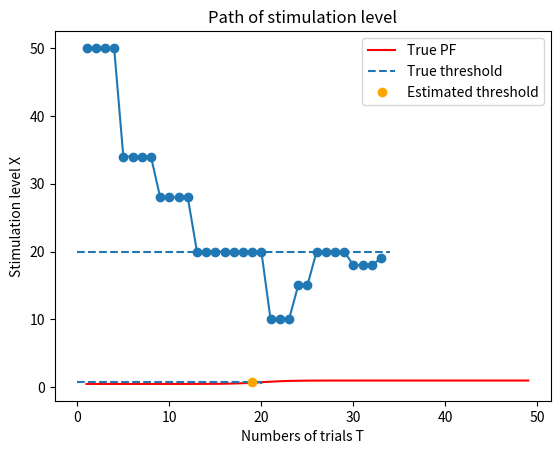

Recreate this plot in Python.
# !/usr/bin/env python3
# -*- coding: utf-8 -*-

# ##################################################
# PEST法を用いた移動音の方向弁別の閾値推定
#
# [redacted]
# 作成年:2020
# ##################################################

import numpy as np
import matplotlib.pyplot as plt


class PEST:
    """PEST法による実験のためのクラス

    PEST法 (Parameter Estimation by Sequential Testing) は心理物理測定法のうちの適応法の一つである.
    (a)刺激レベルを変える時期と, (b)刺激レベルの変化規則によって刺激レベルを逐次的に変化させて閾値を推定する.

    参考:
        津村尚志 "最近の聴覚心理実験における新しい測定法"（1984）
        津村尚志 "聴覚実験における計量心理学の応用"（1986）
        津村尚志 "聴覚心理測定法の最近の動向"（1991）
        寺岡章人, 津村尚志 "訓練を受けた聴取者と受けていない聴取者を用いた三つの心理物理測定法の実験効率の比較"（1998）

    :cvar _lower: 刺激レベルの変化方向（難化方向）.
    :cvar _upper: 刺激レベルの変化方向（易化方向）.

    :ivar Xt: 刺激レベルの目標値Xt. 閾値. これを求める.
    :ivar T: 総試行回数.
    :ivar C: 総正答数.
    :ivar Pt: 刺激レベルの目標値Ltに対する特定応答の出現率. 閾値. 強制選択法（2IFC）なら0.75, Yes/No法なら0.5.
    :ivar dx: 刺激変化幅.
    :ivar _min_dx: 最小刺激変化幅. 刺激幅dxが最小刺激幅min_dxとなったときに実験を終了.
    :ivar _max_dx: 最大刺激変化幅. 被験者の混乱を避けるため定義.
    :ivar _doubled_dx: 刺激変化幅が2倍されたものかの情報を保持.
    :ivar _switched_direction_by_doubled_dx: 刺激変化方向がが2倍された刺激変化幅によるものか情報を保持.
    :ivar _pre_stimulation_level_direction: # 前回の刺激レベルの変化方向の情報を保持.
    :ivar _repeated_num: 連続で同じ回答が繰り返された回数. 最小値:1.
    :ivar _consecutive_T: 一定の刺激レベルXで繰り返された回答数.
    :ivar _consecutive_C: 一定の刺激レベルXで繰り返された正答数.
    :ivar _W:  W  # deviation limit. 1.0 <= W <= 2.0.
    """
    _lower = False
    _upper = True

    def __init__(self, init_dx=16, min_dx=1, Pt=0.75, W=1.0):
        """初期化関数

        :param init_dx: 刺激レベルの初期値. 最小刺激レベルの2^4以上が望ましい.
        :param min_dx: 最小刺激レベル. 変化幅が最小刺激レベルとなったときに実験を終了する.
        :param Pt: 刺激レベルの目標値Ltに対する特定応答の出現率. 閾値. 強制選択法（2IFC）なら0.75, Yes/No法なら0.5.
        :param W: Deviation limit. 刺激レベル更新の判断に使用する. 通常1.0~2.0（推奨値1.0）.
        """
        self.Xt = 0.
        self.Pt = Pt
        self.T = 0
        self.C = 0
        self.dx = init_dx
        self._min_dx = min_dx
        self._max_dx = init_dx * 2
        self._doubled_dx = False
        self._switched_direction_by_doubled_dx = False
        self._pre_stimulation_level_direction = self._lower
        self._repeated_num = 1
        self._consecutive_T = 0
        self._consecutive_C = 0
        self._W = W

    def update(self, is_correct: bool, X: float) -> float:
        """(a)刺激レベルを変える時期を判定し, 更新後の刺激レベルを返す.

        :param is_correct: 刺激レベル.被験者の回答が正答か否か.
        :param X: 刺激レベル.
        :return: 更新後の刺激レベル.
        """
        self.T += 1
        self._consecutive_T += 1
        if is_correct:
            self.C += 1
            self._consecutive_C += 1

        W = self._W
        I = self.Pt * self._consecutive_T - self._consecutive_C

        if np.abs(I) < W:
            self.Xt = X
            return self.Xt
        elif I <= -W:
            direction = self._lower
        elif I >= W:
            direction = self._upper
        else:
            raise ArithmeticError("Unknown arithmetic error occurred")

        self._consecutive_T = 0
        self._consecutive_C = 0
        self._find_dx(direction)
        self._pre_stimulation_level_direction = direction

        if self.dx > self._max_dx:
            self.dx = self._max_dx

        if direction == self._lower:
            self.Xt = X - self.dx
        else:
            self.Xt = X + self.dx
        return self.Xt

    def _find_dx(self, stimulation_level_direction: bool):
        """(b)刺激レベルの変化規則に乗っ取って, 刺激レベルの変化幅を更新する.

        津村尚志 "最近の聴覚心理実験における新しい測定法"（1984） の手順を参考にしている.

        :param stimulation_level_direction: 刺激レベルの変化方向.
        """
        # (1) 前回との刺激レベルの変化方向を比較
        if stimulation_level_direction != self._pre_stimulation_level_direction:
            if self._doubled_dx:
                self._switched_direction_by_doubled_dx = True
            self._repeated_num = 1
            self.dx = int(self.dx / 2)

        else:
            self._repeated_num += 1
            # (2)
            if self._repeated_num == 2:
                # self.dx = self.dx  # プログラム的に無駄なのでコメントアウト
                self._doubled_dx = False
            # (3)
            elif self._repeated_num >= 4:
                self.dx = 2 * self._repeated_num
                self._doubled_dx = True
            # (4)
            elif self._repeated_num == 3:
                if self._switched_direction_by_doubled_dx:
                    # self.dx = self.dx  # プログラム的に無駄なのでコメントアウト
                    self._doubled_dx = False
                else:
                    self.dx = 2 * self._repeated_num
                    self._doubled_dx = False

    def has_ended(self) -> bool:
        """終了判定. 刺激レベルの変化幅が最小となったとき終了
        """
        return self.dx == self._min_dx

    @staticmethod
    def _Z(X: float, M: float, S: float) -> float:
        return (X - M) / S

    @staticmethod
    def PF(X: float, M: float, S: float, a: float, b: float) -> float:
        """心理測定関数（ロジスティックス曲線と仮定）
        """
        sigmoid_range = 34.538776394910684
        z = PEST._Z(X, M, S)
        # オーバーフローを避ける
        if z <= -sigmoid_range:
            return 1e-15
        if z >= sigmoid_range:
            return 1.0 - 1e-15
        pf = a / (1 + np.exp(-z)) + b
        return pf

    @staticmethod
    def PF_inv(P: float, M: float, S: float, a: float, b: float) -> float:
        """心理測定関数の逆関数
        """
        pf_inv = M - S * np.log(a / (P - b) - 1)
        return pf_inv

    # -------------------------- Example -------------------------- #
    @staticmethod
    def example():
        """刺激レベルの閾値を推定する例

        心理測定関数PFの閾値Ptに対する刺激レベルの閾値Xtを推定する.
        """

        # 刺激レベルの対象範囲
        mock_x = list(range(1, 50))

        # 初期刺激レベル
        X = 50
        # 刺激レベルの変化を記録するためのリスト
        X_list = [X]

        # 心理測定関数のパラメータの真値（強制選択法, 2IFC）
        true_M = 20
        true_S = 1.5
        true_a = 1 / 2  # 傾き1/2
        true_b = 1 / 2  # バイアス1/2
        true_Pt = 0.75

        # PEST法のインスタンス生成
        pest = PEST(init_dx=16, min_dx=1, Pt=true_Pt, W=1.0)

        # 試行回数T
        T = 0
        # 実験開始
        print("実験開始")
        while True:
            T += 1
            # 被験者の回答の正誤
            is_correct = np.random.rand() < PEST.PF(X, true_M, true_S, true_a, true_b)

            # 刺激レベルの更新
            X = pest.update(is_correct, X)
            X_list.append(X)

            # 実験終了判定
            if pest.has_ended():
                print("実験終了")
                break

        # 推定結果の出力
        true_Xt = PEST.PF_inv(true_Pt, true_M, true_S, true_a, true_b)
        print(f"{T}回目の回答で実験が終了しました.")
        print(f"刺激レベルの閾値. 真値: {true_Xt}, 推定値: {X}")

        # 心理測定関数の閾値をプロット
        y = [PEST.PF(x_tmp, true_M, true_S, true_a, true_b) for x_tmp in mock_x]
        plt.plot(mock_x, y, color="red", label=f"True PF")
        plt.hlines(y=true_Pt, xmin=0, xmax=true_Xt, linestyles="--")
        plt.vlines(x=true_Xt, ymin=1 / 2, ymax=true_Pt, linestyles="--", label="True threshold")
        plt.plot([X], [true_Pt], "o", color="orange", label="Estimated threshold")
        plt.xlabel("Stimulation level X")
        plt.ylabel("PF(X)")
        plt.title("Psychometric Function PF")
        plt.legend()
        plt.show()

        # 刺激レベルの軌跡
        plt.plot(list(range(1, T + 2)), X_list, "o-")
        plt.hlines(y=true_Xt, xmin=0, xmax=T + 2, linestyles="--")
        plt.xlabel("Numbers of trials T")
        plt.ylabel("Stimulation level X")
        plt.title("Path of stimulation level")
        plt.show()
    # -------------------------- Example -------------------------- #


if __name__ == '__main__':
    PEST.example()
